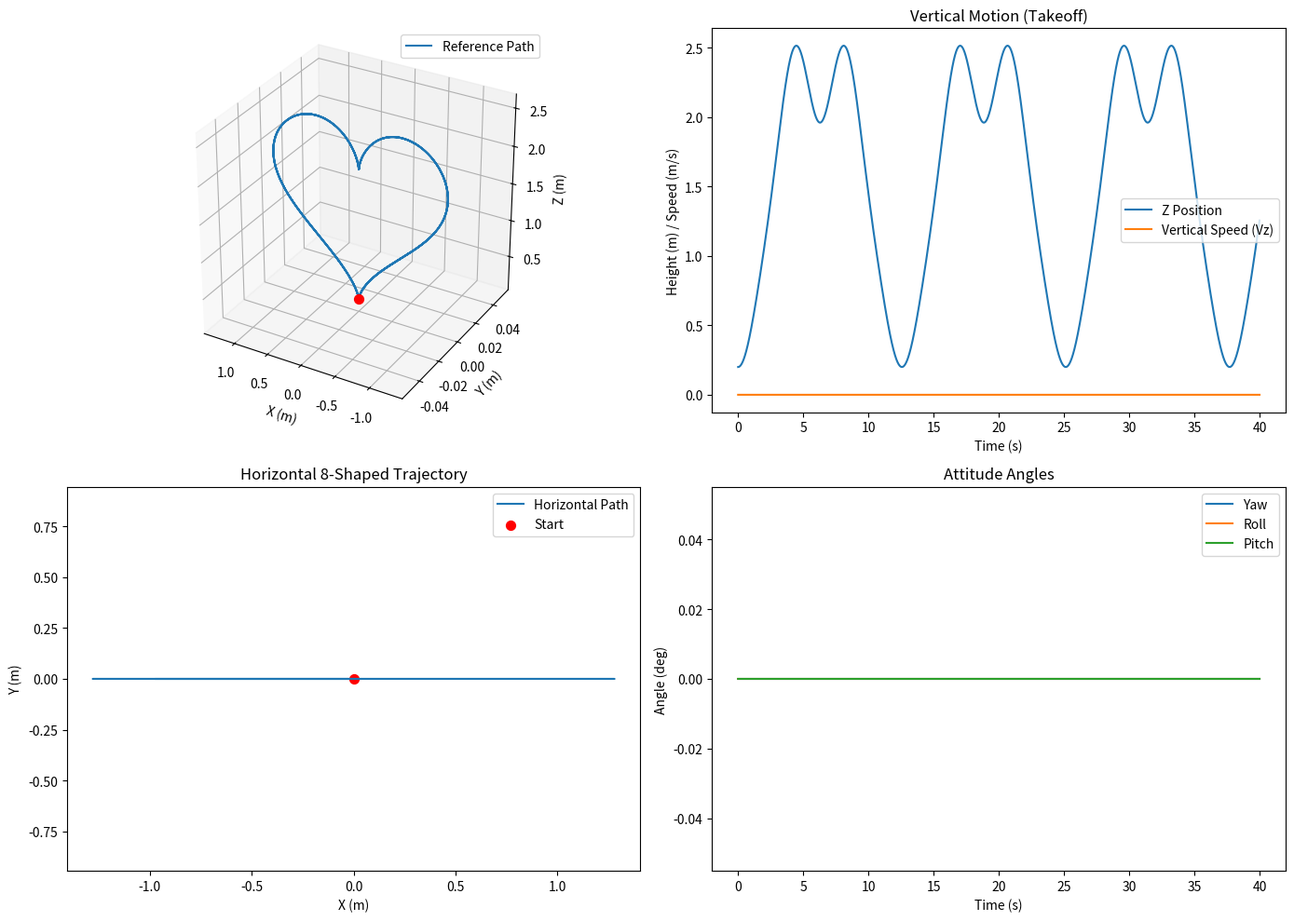

This chart was generated by the following Python code:
import numpy as np
import matplotlib.pyplot as plt

# # 参数设置
# x0 , z0 =0,0 # 起点
# s = 0.08  # 缩放因子
# x_center, z_center = 0 + x0,  17*s + z0 # 中心点坐标
# theta = np.linspace(-np.pi, np.pi, 1000)  # 参数范围[0, 2π]

# # 爱心方程
# x=x_center + s*(16*(np.sin(theta))**3)
# z=z_center + s*(13*np.cos(theta) - 5*np.cos(2*theta) - 2*np.cos(3*theta) -np.cos(4*theta))

# # 在X-Z平面绘图
# plt.figure(figsize=(8, 8))
# plt.plot(x, z, color='red', linewidth=3)
# plt.scatter(x[0],z[0], color = 'b', label = 'Start point')
# plt.axis('equal')
# plt.title('Heart Curve in X-Z Plane')
# plt.xlabel('X-axis')
# plt.ylabel('Z-axis')
# plt.grid(True, alpha=0.3)
# plt.show()


'''----------------------生成3D轨迹----------------------'''
# ====== 参数配置 ======
duration = 40.0         # 总时长（秒）
time_step = 0.005         # 时间步长（秒）

omega = 0.5             # 角速度（控制轨迹速度）
x0 ,y0, z0 =0,0,0 # 起点
s = 0.08  # 缩放因子

# ====== 生成时间序列 ======
t = np.arange(0, duration, time_step)

# ====== 轨迹方程 ======
theta = omega*t - np.pi

x_center, z_center = 0 + x0,  17*s + z0 +0.2  # 中心点坐标 （稍微高一点，避免撞地）

# x-z平面上的爱心方程
x=x_center + s*(16*(np.sin(theta))**3)
z=z_center + s*(13*np.cos(theta) - 5*np.cos(2*theta) - 2*np.cos(3*theta) -np.cos(4*theta))
y=np.zeros_like(t)

vx = np.zeros_like(t)
vy = np.zeros_like(t)
vz = np.zeros_like(t)

# ====== 姿态与角速度 ======
# 假设无人机始终朝向速度方向（简化处理）
yaw = np.zeros_like(t)                     # 偏航角（基于水平速度方向）

# Roll/Pitch 保持水平（设为0）
roll = np.zeros_like(t)
pitch = np.zeros_like(t)

# 角速度（姿态导数）
p = np.zeros_like(t)                         # Roll角速度
q = np.zeros_like(t)                         # Pitch角速度
r = np.zeros_like(t)                         # Yaw角速度

# ====== 组合状态量 ======
# 状态量顺序：[x, y, z, vx, vy, vz, roll, pitch, yaw, p, q, r]
states = np.vstack([x, y, z, vx, vy, vz, roll, pitch, yaw, p, q, r]).T


# ====== 可视化 ======
plt.figure(figsize=(14, 10))
ax1 = plt.subplot(221, projection='3d')
ax1.plot(x, y, z, label='Reference Path')
ax1.scatter(x[0], y[0], z[0], c='r', s=50)
ax1.set_xlabel('X (m)')
ax1.set_ylabel('Y (m)')
ax1.set_zlabel('Z (m)')
# ax1.set_title('3D Trajectory from Ground')
ax1.set_box_aspect([-1,1,1])
ax1.legend()

# 高度变化
plt.subplot(222)
plt.plot(t, z, label='Z Position')
plt.plot(t, vz, label='Vertical Speed (Vz)')
plt.xlabel('Time (s)')
plt.ylabel('Height (m) / Speed (m/s)')
plt.title('Vertical Motion (Takeoff)')
plt.legend()

# 水平轨迹
plt.subplot(223)
plt.plot(x, y, label='Horizontal Path')
plt.scatter(x[0], y[0], c='r', s=50, label='Start')
plt.xlabel('X (m)')
plt.ylabel('Y (m)')
plt.title('Horizontal 8-Shaped Trajectory')
plt.axis('equal')
plt.legend()

# 姿态角
plt.subplot(224)
plt.plot(t, np.degrees(yaw), label='Yaw')
plt.plot(t, np.degrees(roll), label='Roll')
plt.plot(t, np.degrees(pitch), label='Pitch')
plt.xlabel('Time (s)')
plt.ylabel('Angle (deg)')
plt.title('Attitude Angles')
plt.legend()

plt.tight_layout()
plt.show()

with open('heart_xz_trajectory.txt', 'w') as f:
    # 写入表头
    f.write("# x(m) y(m) z(m) dx(m/s) dy(m/s) dz(m/s) roll(rad) pitch(rad) yaw(rad) droll(rad/s) dpitch(rad/s) dyaw(rad/s)\n")
    
    # 写入数据
    for point in states:
        line = ', '.join(['%.6f' % val for val in point])
        f.write(line + ',\n')

XRef= states
